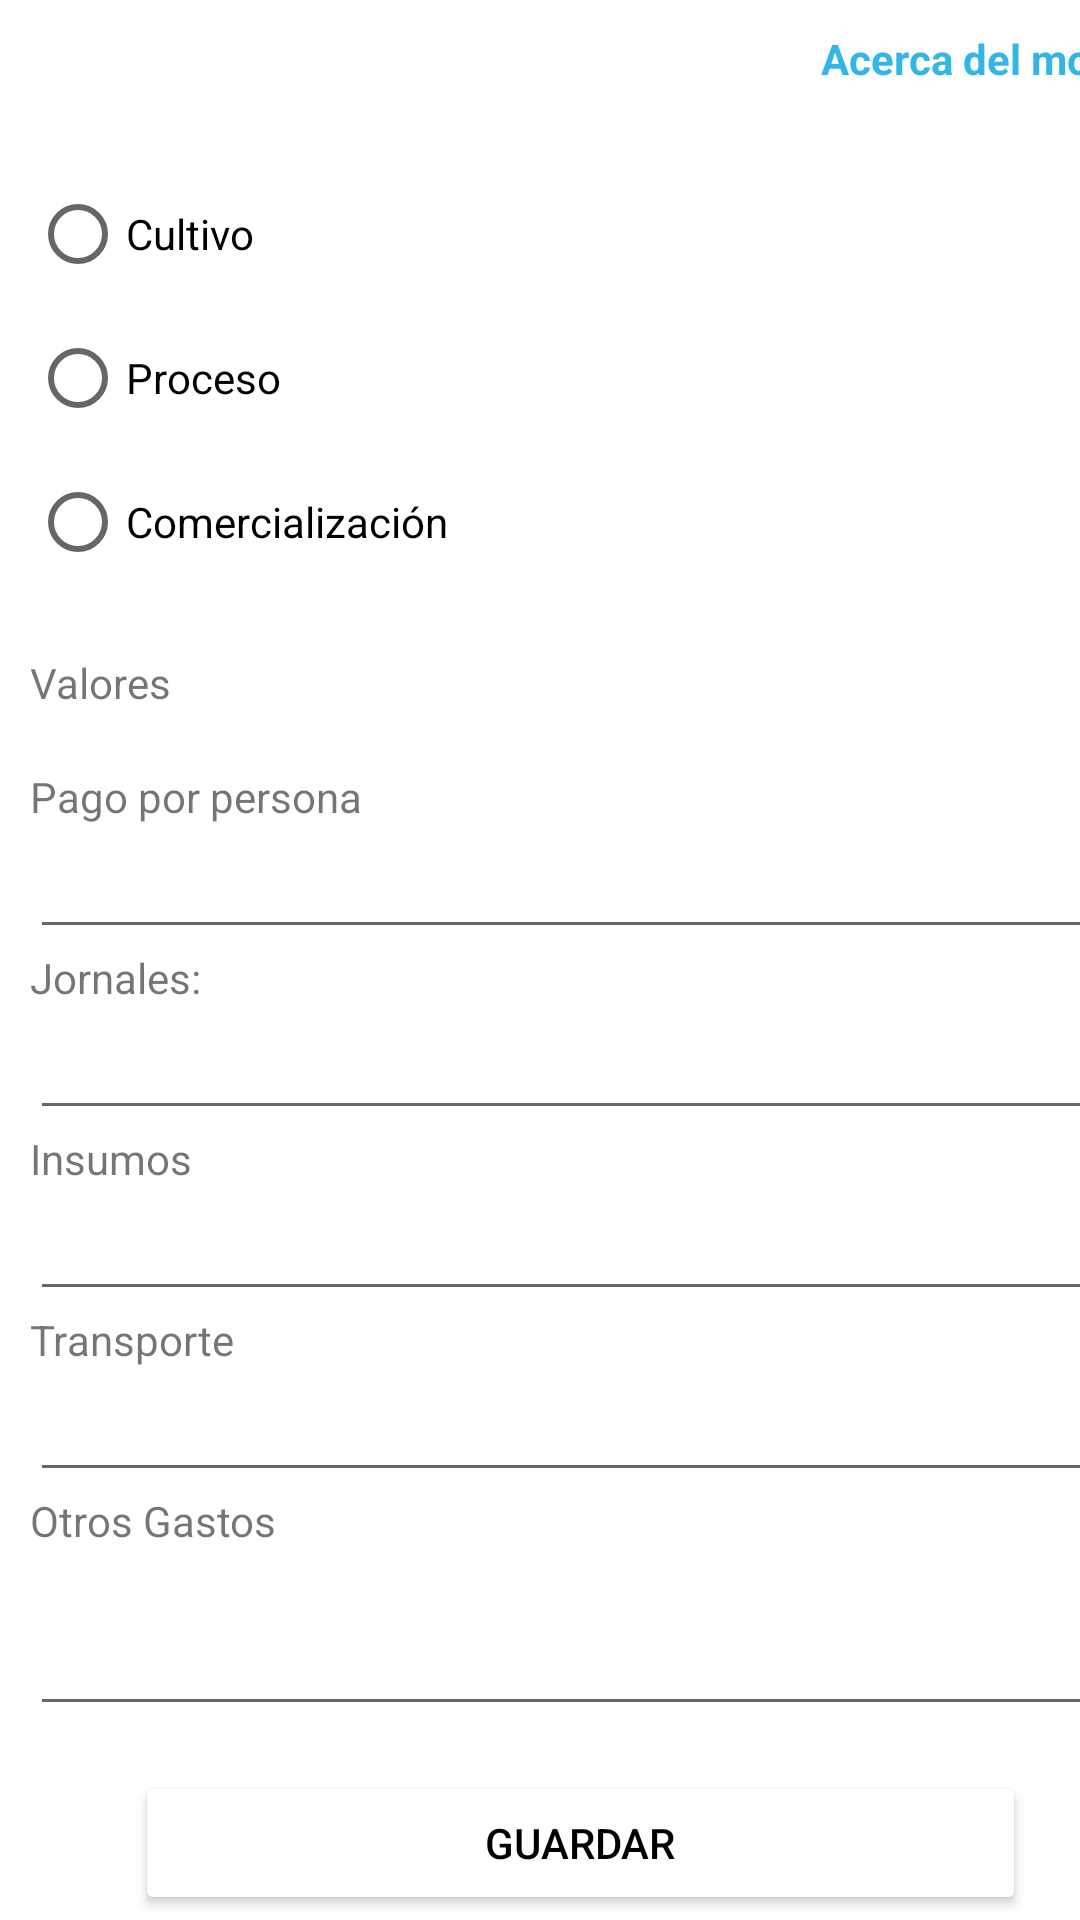

Here is an Android app screen rendered from its layout file. Give the layout XML and the strings, colors and styles it references.
<!-- AndroidManifest.xml: application theme Theme.Tesis -->
<!-- res/layout/activity_main.xml -->
<?xml version="1.0" encoding="utf-8"?>
<androidx.constraintlayout.widget.ConstraintLayout xmlns:android="http://schemas.android.com/apk/res/android"
    xmlns:app="http://schemas.android.com/apk/res-auto"
    xmlns:tools="http://schemas.android.com/tools"
    android:layout_width="match_parent"
    android:layout_height="match_parent">

    <LinearLayout
        android:layout_width="413dp"
        android:layout_height="806dp"
        android:layout_margin="10dp"
        android:orientation="vertical"
        app:layout_constraintStart_toStartOf="parent"
        app:layout_constraintTop_toTopOf="parent">

        <LinearLayout
            android:layout_width="match_parent"
            android:layout_height="44dp"
            android:orientation="horizontal">

            <TextView
                android:id="@+id/text_click2"
                android:layout_width="wrap_content"
                android:layout_height="wrap_content"
                android:layout_weight="1"
                android:linksClickable="false"
                android:longClickable="false"
                android:onClick="btnmenu"
                android:textColor="@android:color/holo_blue_light"
                android:textStyle="bold" />


            <TextView
                android:id="@+id/textView6"
                android:layout_width="200dp"
                android:layout_height="wrap_content"
                android:layout_weight="1" />


            <TextView
                android:id="@+id/text_click"
                android:layout_width="wrap_content"
                android:layout_height="wrap_content"
                android:layout_weight="1"
                android:clickable="true"

                android:linksClickable="true"
                android:longClickable="true"
                android:text="Acerca del modelo"
                android:textColor="@android:color/holo_blue_light"
                android:textStyle="bold" />

        </LinearLayout>

        <RadioGroup
            android:layout_width="match_parent"
            android:layout_height="145dp"
            android:baselineAligned="false">

            <RadioButton
                android:id="@+id/radioButton"
                android:layout_width="wrap_content"
                android:layout_height="wrap_content"
                android:text="@string/txt_Cultivo"
                android:textColorHighlight="@color/design_default_color_primary"
                android:textColorLink="@color/white"
                android:textCursorDrawable="@color/white"
                android:verticalScrollbarPosition="defaultPosition" />

            <RadioButton
                android:id="@+id/radioButton2"
                android:layout_width="wrap_content"
                android:layout_height="wrap_content"
                android:text="@string/txt_Proceso" />

            <RadioButton
                android:id="@+id/radioButton3"
                android:layout_width="wrap_content"
                android:layout_height="wrap_content"
                android:text="@string/txt_Comercialización" />
        </RadioGroup>

        <LinearLayout
            android:layout_width="match_parent"
            android:layout_height="wrap_content"
            android:orientation="vertical">

            <TextView
                android:id="@+id/textView11"
                android:layout_width="match_parent"
                android:layout_height="wrap_content" />

            <Space
                android:layout_width="match_parent"
                android:layout_height="wrap_content" />

            <TextView
                android:id="@+id/textView10"
                android:layout_width="match_parent"
                android:layout_height="wrap_content"
                android:text="@string/txt_Valores" />

            <TextView
                android:id="@+id/textView12"
                android:layout_width="match_parent"
                android:layout_height="wrap_content" />

            <TextView
                android:id="@+id/textView"
                android:layout_width="match_parent"
                android:layout_height="wrap_content"
                android:text="@string/txt_ManoObra" />

            <EditText
                android:id="@+id/mano_obra"
                android:layout_width="match_parent"
                android:layout_height="wrap_content"
                android:autofillHints="@string/bt1"
                android:hint="@string/txt_void"
                android:ems="10"
                android:inputType="number" />
            <TextView
                android:id="@+id/textViewX"
                android:layout_width="match_parent"
                android:layout_height="wrap_content"
                android:text="@string/NTrab" />

            <EditText
                android:id="@+id/num_trabaj"
                android:layout_width="match_parent"
                android:layout_height="wrap_content"
                android:ems="10"
                android:autofillHints="@string/txt_void"
                android:hint="@string/txt_void"
                android:inputType="number" />

            <TextView
                android:id="@+id/textView2"
                android:layout_width="match_parent"
                android:layout_height="wrap_content"
                android:text="@string/txt_Insumos" />

            <EditText
                android:id="@+id/insumos"
                android:layout_width="match_parent"
                android:layout_height="wrap_content"
                android:ems="10"
                android:autofillHints="@string/txt_void"
                android:hint="@string/txt_void"
                android:inputType="number" />

            <TextView
                android:id="@+id/textView3"
                android:layout_width="match_parent"
                android:layout_height="wrap_content"
                android:text="@string/txt_Transporte" />

            <EditText
                android:id="@+id/transporte"
                android:layout_width="match_parent"
                android:layout_height="wrap_content"
                android:ems="10"
                android:autofillHints="@string/txt_void"
                android:hint="@string/txt_void"
                android:inputType="number" />

            <TextView
                android:id="@+id/textView4"
                android:layout_width="match_parent"
                android:layout_height="wrap_content"
                android:text="@string/txt_OtrsGastos" />

            <EditText
                android:id="@+id/otros_gastos"
                android:layout_width="match_parent"
                android:layout_height="59dp"
                android:ems="10"
                android:autofillHints="@string/txt_void"
                android:hint="@string/txt_void"
                android:inputType="number" />

        </LinearLayout>

        <Space
            android:layout_width="match_parent"
            android:layout_height="wrap_content" />

        <LinearLayout
            android:layout_width="match_parent"
            android:layout_height="345dp"
            android:orientation="vertical">

            <Space
                android:layout_width="match_parent"
                android:layout_height="15dp" />

            <Button
                android:id="@+id/btnForm"
                android:layout_width="297dp"
                android:layout_height="wrap_content"
                android:onClick="btnmenu"
                android:layout_marginLeft="35dp"
                android:text="@string/Btn_Guardar"
                android:textColor="@color/black"
                android:textColorHint="@color/teal_200"
                app:backgroundTint="@color/white" />

            <Space
                android:layout_width="match_parent"
                android:layout_height="18dp" />



            <Button
                android:id="@+id/btnHis"
                android:layout_width="297dp"
                android:layout_marginLeft="35dp"
                android:layout_height="wrap_content"
                android:text="@string/Historial"
                android:textColor="@color/black"
                android:textColorHint="@color/teal_200"
                app:backgroundTint="@color/white" />

            <Space
                android:layout_width="match_parent"
                android:layout_height="18dp" />



        </LinearLayout>

    </LinearLayout>


</androidx.constraintlayout.widget.ConstraintLayout>
<!-- resources referenced by this layout -->
<resources>
  <color name="black">#FF000000</color>
  <color name="teal_200">#FF03DAC5</color>
  <color name="white">#FFFFFFFF</color>
  <string name="Btn_Guardar"> Guardar</string>
  <string name="Historial">Historial</string>
  <string name="NTrab">Jornales:</string>
  <string name="bt1">General</string>
  <string name="txt_Cultivo"> Cultivo</string>
  <string name="txt_Insumos"> Insumos</string>
  <string name="txt_ManoObra">Pago por persona</string>
  <string name="txt_OtrsGastos"> Otros Gastos</string>
  <string name="txt_Proceso"> Proceso</string>
  <string name="txt_Transporte"> Transporte</string>
  <string name="txt_Valores"> Valores</string>
  <string name="txt_void"> </string>
  <style name="Theme.Tesis" parent="Theme.MaterialComponents.Light.NoActionBar">
          
          <item name="colorPrimary">@color/purple_500</item>
          <item name="colorPrimaryVariant">@color/purple_700</item>
          <item name="colorOnPrimary">@color/white</item>
          
          <item name="colorSecondary">@color/teal_200</item>
          <item name="colorSecondaryVariant">@color/teal_700</item>
          <item name="colorOnSecondary">@color/black</item>
          
          <item name="android:statusBarColor" tools:targetApi="l">?attr/colorPrimaryVariant</item>
          
      </style>
  <color name="purple_500">#FF6200EE</color>
  <color name="purple_700">#FF3700B3</color>
  <color name="teal_700">#FF018786</color>
</resources>
